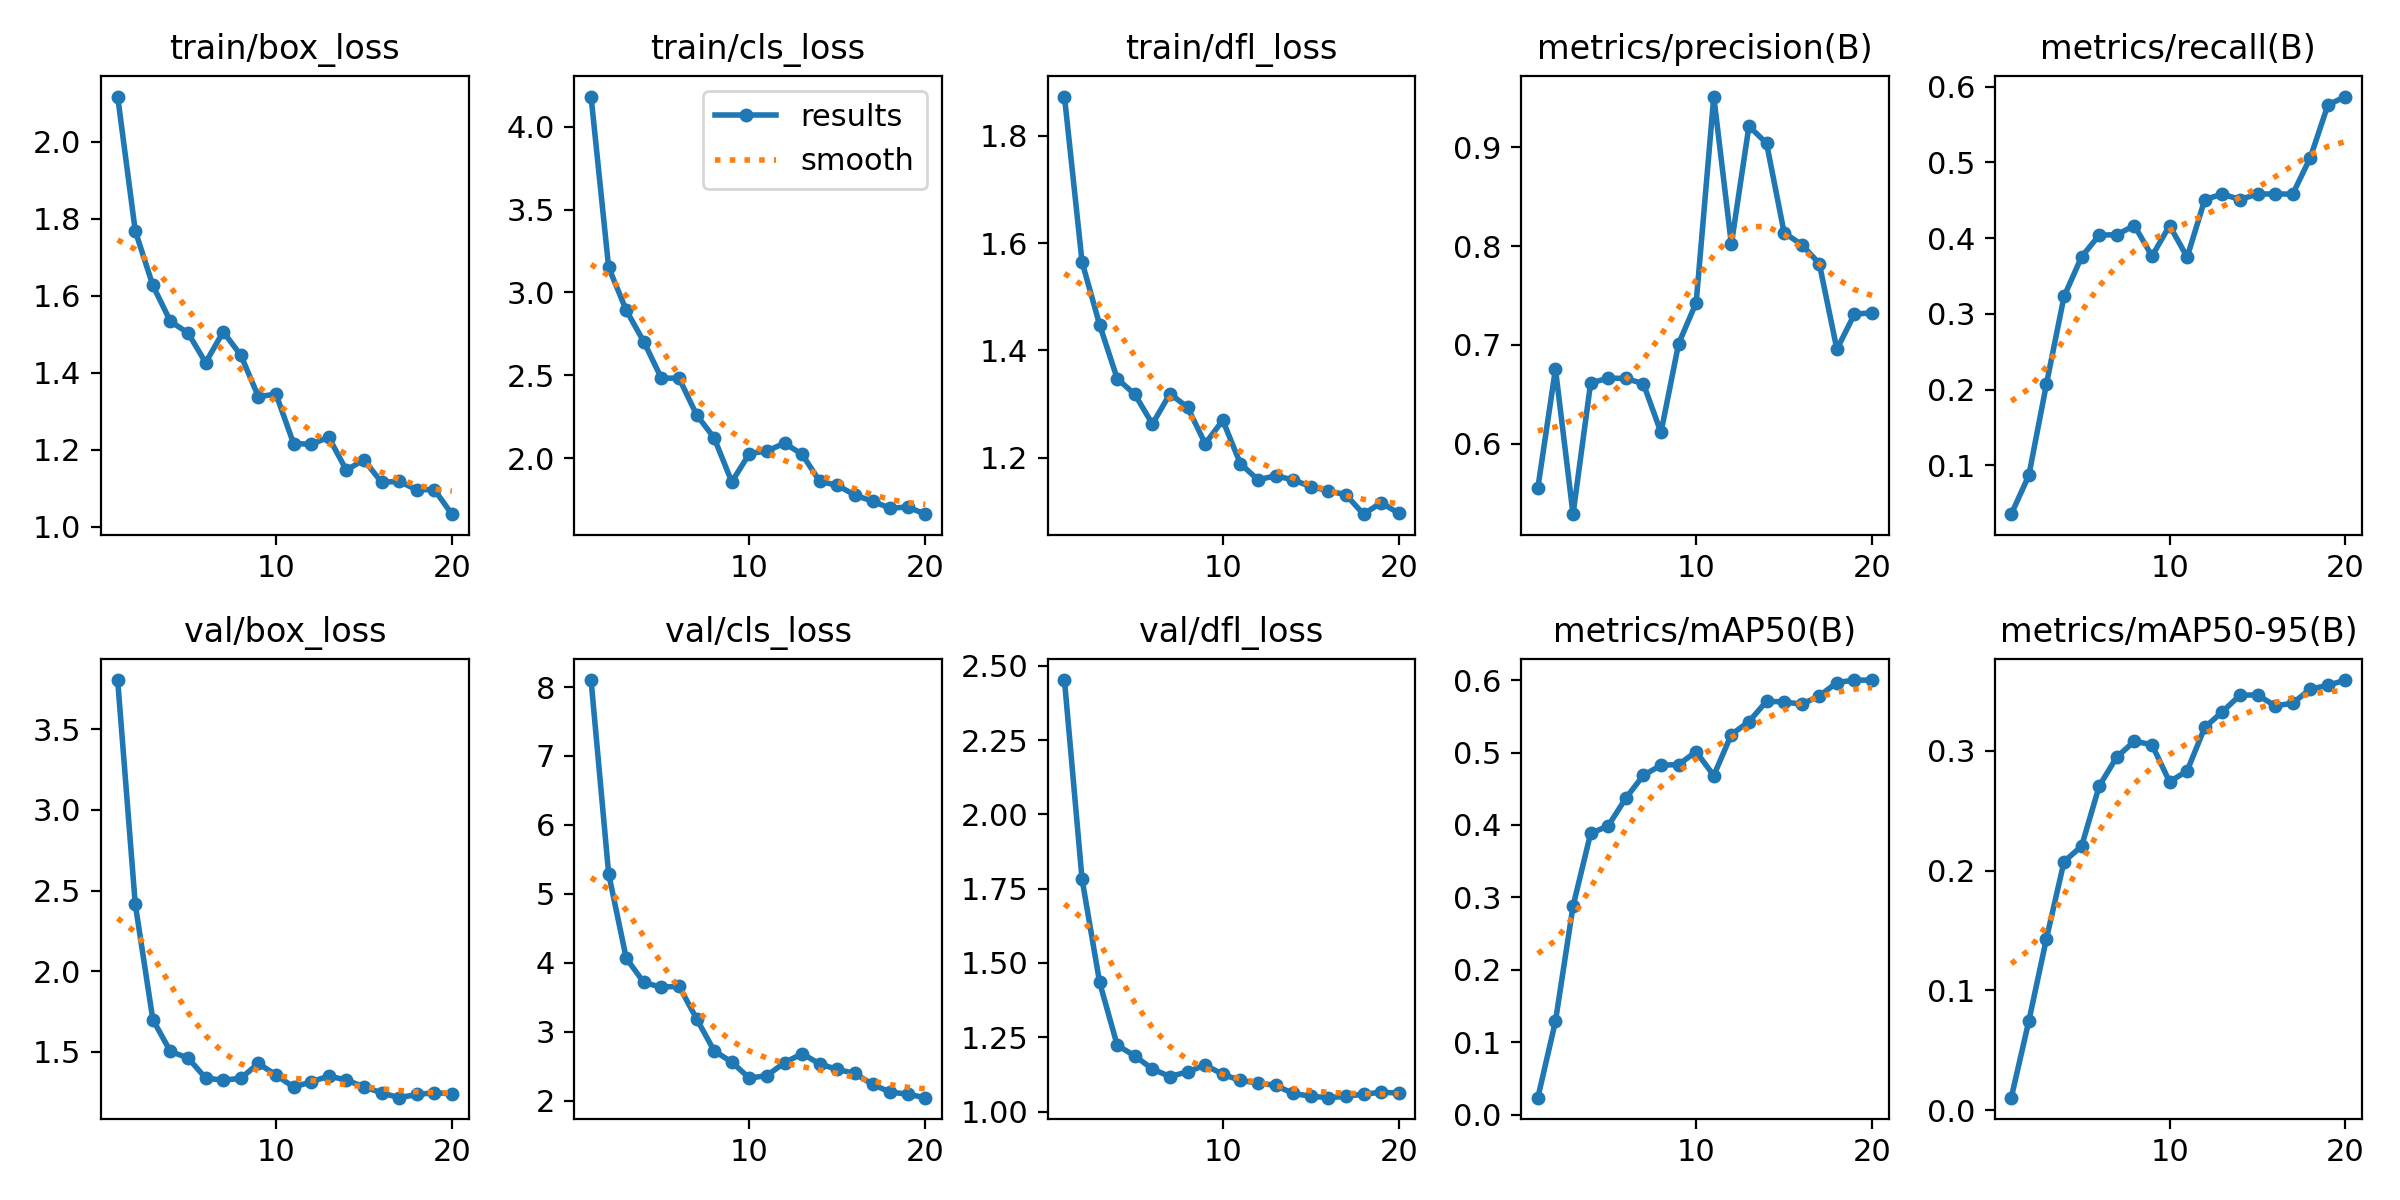

The data file committed next to this chart (first rows):
epoch, train/box_loss, train/cls_loss, train/dfl_loss, metrics/precision(B), metrics/recall(B), metrics/mAP50(B), metrics/mAP50-95(B), val/box_loss, val/cls_loss, val/dfl_loss, lr/pg0, lr/pg1, lr/pg2
1, 2.117, 4.181, 1.873, 0.5553, 0.03571, 0.02344, 0.01059, 3.805, 8.102, 2.452, 0.0002125, 0.0002125, 0.0002125
2, 1.768, 3.151, 1.565, 0.6757, 0.08694, 0.1288, 0.07458, 2.417, 5.291, 1.782, 0.0004158, 0.0004158, 0.0004158
3, 1.627, 2.893, 1.448, 0.5287, 0.2074, 0.2879, 0.1432, 1.7, 4.066, 1.435, 0.0005969, 0.0005969, 0.0005969
4, 1.533, 2.703, 1.347, 0.6615, 0.323, 0.3883, 0.2074, 1.502, 3.713, 1.223, 0.0007557, 0.0007557, 0.0007557
5, 1.503, 2.483, 1.318, 0.6664, 0.3755, 0.3987, 0.2204, 1.463, 3.644, 1.187, 0.0008922, 0.0008922, 0.0008922
6, 1.426, 2.484, 1.263, 0.6662, 0.404, 0.437, 0.2705, 1.337, 3.661, 1.143, 0.0009406, 0.0009406, 0.0009406
7, 1.506, 2.263, 1.319, 0.6607, 0.4046, 0.4686, 0.2947, 1.325, 3.186, 1.118, 0.0008787, 0.0008787, 0.0008787
8, 1.445, 2.123, 1.294, 0.6114, 0.4167, 0.4824, 0.3079, 1.336, 2.721, 1.134, 0.0008169, 0.0008169, 0.0008169
9, 1.338, 1.858, 1.226, 0.7013, 0.3763, 0.4834, 0.3049, 1.428, 2.559, 1.156, 0.000755, 0.000755, 0.000755
10, 1.344, 2.03, 1.27, 0.7429, 0.4167, 0.5012, 0.274, 1.357, 2.325, 1.125, 0.0006931, 0.0006931, 0.0006931
11, 1.216, 2.045, 1.189, 0.9516, 0.375, 0.4682, 0.2831, 1.282, 2.364, 1.105, 0.0006312, 0.0006312, 0.0006312
12, 1.214, 2.092, 1.159, 0.8021, 0.4509, 0.5249, 0.3194, 1.314, 2.55, 1.096, 0.0005694, 0.0005694, 0.0005694
13, 1.232, 2.025, 1.167, 0.9216, 0.4583, 0.5427, 0.3324, 1.35, 2.681, 1.088, 0.0005075, 0.0005075, 0.0005075
14, 1.147, 1.862, 1.159, 0.9043, 0.451, 0.5708, 0.3463, 1.325, 2.531, 1.061, 0.0004456, 0.0004456, 0.0004456
15, 1.174, 1.838, 1.146, 0.8136, 0.4583, 0.5699, 0.3465, 1.283, 2.451, 1.052, 0.0003837, 0.0003837, 0.0003837
16, 1.115, 1.779, 1.138, 0.8016, 0.4583, 0.5667, 0.3373, 1.246, 2.394, 1.047, 0.0003219, 0.0003219, 0.0003219
17, 1.118, 1.742, 1.131, 0.7824, 0.4583, 0.5781, 0.3396, 1.216, 2.233, 1.051, 0.00026, 0.00026, 0.00026
18, 1.096, 1.7, 1.095, 0.6956, 0.5063, 0.5966, 0.3513, 1.236, 2.125, 1.059, 0.0001981, 0.0001981, 0.0001981
19, 1.096, 1.708, 1.116, 0.7314, 0.5758, 0.6001, 0.3545, 1.247, 2.092, 1.065, 0.0001363, 0.0001363, 0.0001363
20, 1.032, 1.664, 1.097, 0.7325, 0.587, 0.5999, 0.3589, 1.24, 2.042, 1.062, 7.4375e-05, 7.4375e-05, 7.4375e-05
